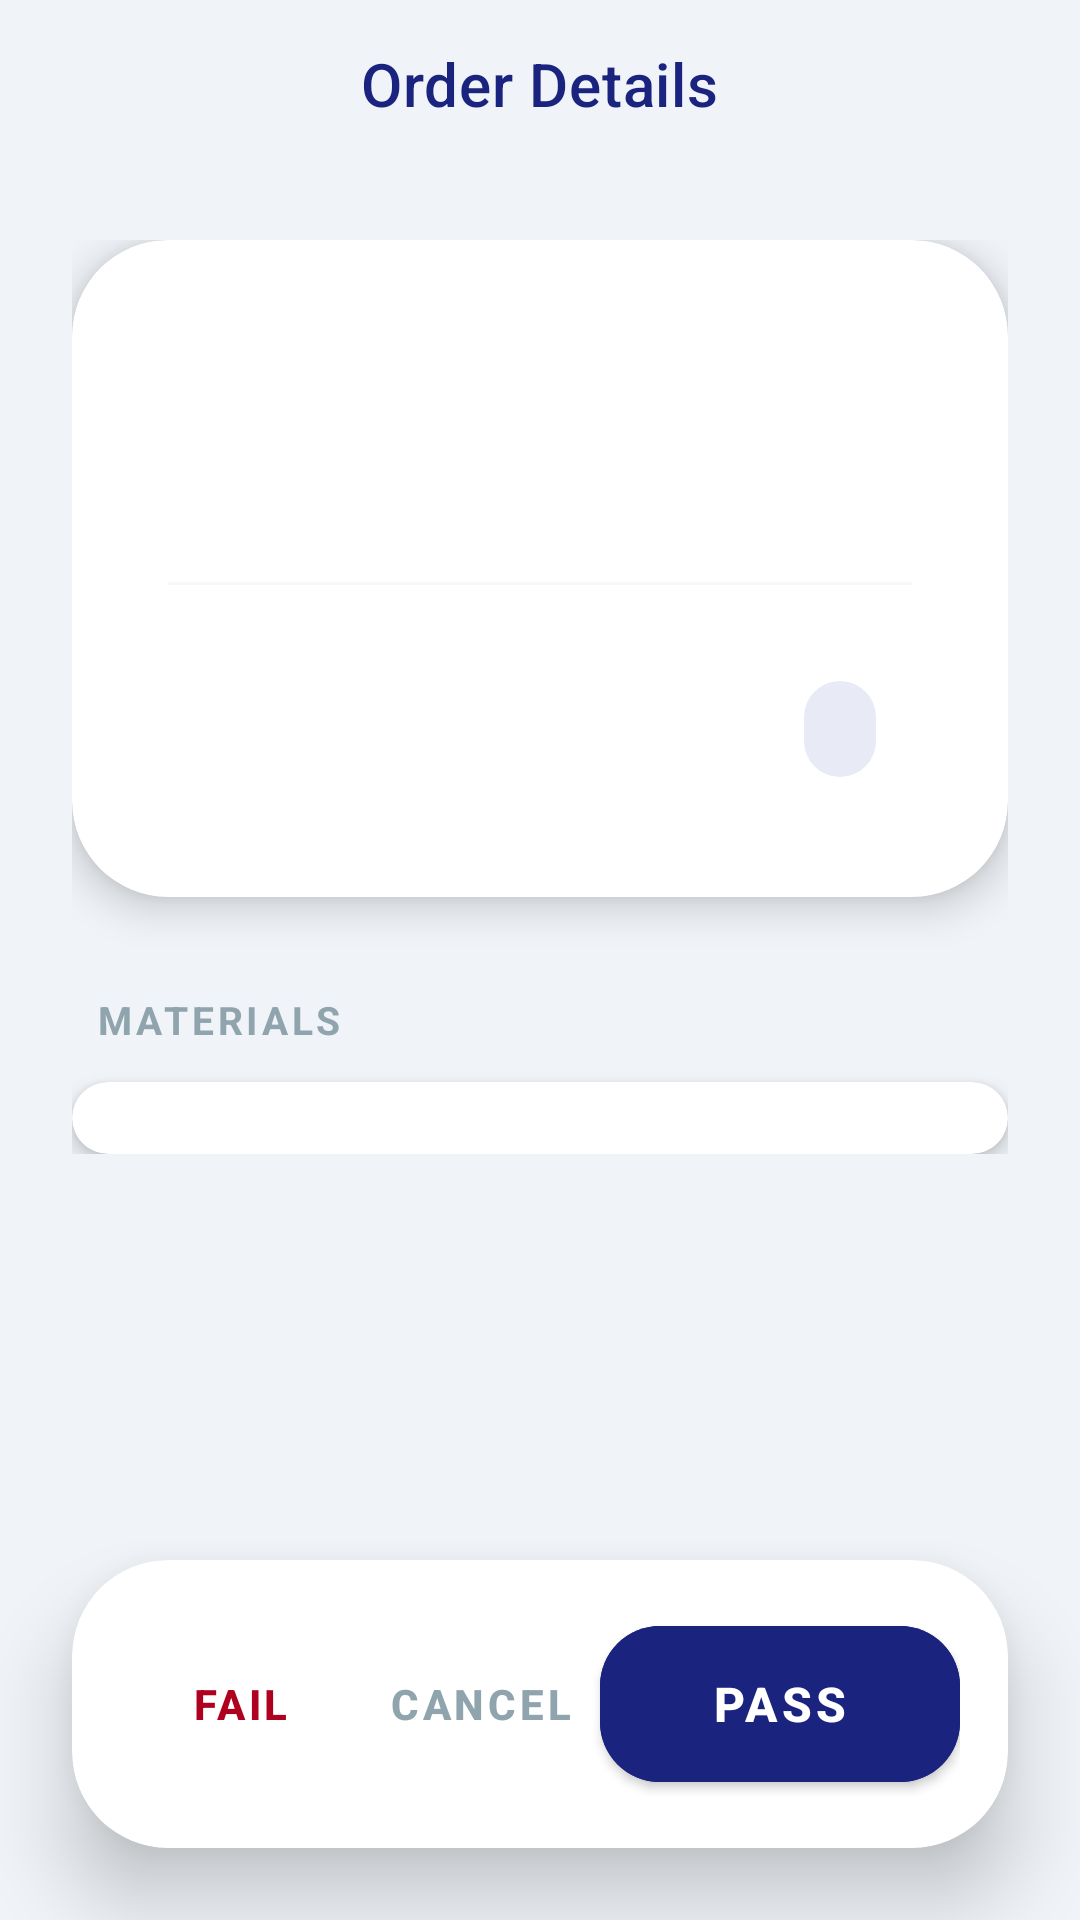

Layout XML and referenced resources for this Android screen:
<!-- AndroidManifest.xml: application theme Theme.Dh_android_tire_retread_production -->
<!-- res/layout/fragment_detail.xml -->
<?xml version="1.0" encoding="utf-8"?>
<androidx.coordinatorlayout.widget.CoordinatorLayout xmlns:android="http://schemas.android.com/apk/res/android"
    xmlns:app="http://schemas.android.com/apk/res-auto"
    xmlns:tools="http://schemas.android.com/tools"
    android:layout_width="match_parent"
    android:layout_height="match_parent"
    android:background="#F0F4F8">

    <com.google.android.material.appbar.AppBarLayout
        android:id="@+id/appBarLayout"
        android:layout_width="match_parent"
        android:layout_height="wrap_content"
        android:background="@android:color/transparent"
        app:elevation="0dp">

        <com.google.android.material.appbar.MaterialToolbar
            android:id="@+id/toolbar"
            android:layout_width="match_parent"
            android:layout_height="?attr/actionBarSize"
            app:navigationIcon="@drawable/ic_back"
            app:title="Order Details"
            app:titleCentered="true"
            app:titleTextColor="#1A237E"
            app:titleTextAppearance="@style/TextAppearance.MaterialComponents.Headline6" />
    </com.google.android.material.appbar.AppBarLayout>

    <androidx.core.widget.NestedScrollView
        android:layout_width="match_parent"
        android:layout_height="match_parent"
        app:layout_behavior="@string/appbar_scrolling_view_behavior">

        <LinearLayout
            android:layout_width="match_parent"
            android:layout_height="wrap_content"
            android:orientation="vertical"
            android:padding="24dp"
            android:paddingBottom="120dp">

            
            <com.google.android.material.card.MaterialCardView
                android:layout_width="match_parent"
                android:layout_height="wrap_content"
                app:cardCornerRadius="32dp"
                app:cardElevation="8dp"
                app:cardBackgroundColor="@color/white">

                <LinearLayout
                    android:layout_width="match_parent"
                    android:layout_height="wrap_content"
                    android:orientation="vertical"
                    android:padding="32dp">

                    <TextView
                        android:id="@+id/woNumber"
                        android:layout_width="wrap_content"
                        android:layout_height="wrap_content"
                        android:textColor="#1A237E"
                        android:textSize="26sp"
                        android:textStyle="bold"
                        tools:text="WO/2026/0042" />

                    <TextView
                        android:id="@+id/serialNumber"
                        android:layout_width="wrap_content"
                        android:layout_height="wrap_content"
                        android:layout_marginTop="4dp"
                        android:letterSpacing="0.05"
                        android:textAllCaps="true"
                        android:textColor="#90A4AE"
                        android:textSize="14sp"
                        android:textStyle="bold"
                        tools:text="SN-10001" />

                    <View
                        android:layout_width="match_parent"
                        android:layout_height="1dp"
                        android:layout_marginVertical="24dp"
                        android:background="#F5F7F9" />

                    <LinearLayout
                        android:layout_width="match_parent"
                        android:layout_height="wrap_content"
                        android:gravity="center_vertical"
                        android:orientation="horizontal">

                        <ImageView
                            android:layout_width="24dp"
                            android:layout_height="24dp"
                            android:src="@drawable/ic_person"
                            app:tint="#90A4AE"
                            android:contentDescription="@null" />

                        <TextView
                            android:id="@+id/customerName"
                            android:layout_width="0dp"
                            android:layout_height="wrap_content"
                            android:layout_marginStart="16dp"
                            android:layout_weight="1"
                            android:textColor="#455A64"
                            android:textSize="17sp"
                            tools:text="PT Sumber Jaya" />

                        <com.google.android.material.chip.Chip
                            android:id="@+id/serviceTypeChip"
                            style="@style/Widget.MaterialComponents.Chip.Action"
                            android:layout_width="wrap_content"
                            android:layout_height="wrap_content"
                            app:chipBackgroundColor="#E8EAF6"
                            app:chipCornerRadius="16dp"
                            android:textColor="#1A237E"
                            tools:text="Retread" />
                    </LinearLayout>
                </LinearLayout>
            </com.google.android.material.card.MaterialCardView>

            <TextView
                android:layout_width="wrap_content"
                android:layout_height="wrap_content"
                android:layout_marginStart="8dp"
                android:layout_marginTop="32dp"
                android:letterSpacing="0.1"
                android:text="MATERIALS"
                android:textColor="#90A4AE"
                android:textSize="13sp"
                android:textStyle="bold" />

            
            <com.google.android.material.card.MaterialCardView
                android:layout_width="match_parent"
                android:layout_height="wrap_content"
                android:layout_marginTop="12dp"
                app:cardCornerRadius="24dp"
                app:cardElevation="4dp"
                app:cardBackgroundColor="@color/white">

                <androidx.recyclerview.widget.RecyclerView
                    android:id="@+id/materialsRecyclerView"
                    android:layout_width="match_parent"
                    android:layout_height="wrap_content"
                    android:nestedScrollingEnabled="false"
                    android:padding="12dp" />
            </com.google.android.material.card.MaterialCardView>

        </LinearLayout>
    </androidx.core.widget.NestedScrollView>

    
    <com.google.android.material.card.MaterialCardView
        android:id="@+id/bottomActionsCard"
        android:layout_width="match_parent"
        android:layout_height="wrap_content"
        android:layout_gravity="bottom"
        android:layout_margin="24dp"
        app:cardCornerRadius="32dp"
        app:cardElevation="16dp"
        app:cardBackgroundColor="@color/white">

        <LinearLayout
            android:layout_width="match_parent"
            android:layout_height="wrap_content"
            android:gravity="center_vertical"
            android:orientation="horizontal"
            android:padding="16dp">

            <com.google.android.material.button.MaterialButton
                android:id="@+id/failButton"
                style="@style/Widget.MaterialComponents.Button.TextButton"
                android:layout_width="0dp"
                android:layout_height="64dp"
                android:layout_weight="1"
                android:text="FAIL"
                android:textColor="@color/error"
                android:textStyle="bold"
                app:rippleColor="#15FF0000" />

            <com.google.android.material.button.MaterialButton
                android:id="@+id/cancelButton"
                style="@style/Widget.MaterialComponents.Button.TextButton"
                android:layout_width="0dp"
                android:layout_height="64dp"
                android:layout_weight="1"
                android:text="CANCEL"
                android:textColor="#90A4AE"
                android:textStyle="bold" />

            <com.google.android.material.button.MaterialButton
                android:id="@+id/passButton"
                android:layout_width="0dp"
                android:layout_height="64dp"
                android:layout_weight="1.5"
                android:text="PASS"
                android:textSize="16sp"
                android:textStyle="bold"
                app:cornerRadius="20dp"
                android:backgroundTint="#1A237E" />

        </LinearLayout>
    </com.google.android.material.card.MaterialCardView>

</androidx.coordinatorlayout.widget.CoordinatorLayout>
<!-- resources referenced by this layout -->
<resources>
  <color name="error">#B00020</color>
  <color name="white">#FFFFFFFF</color>
  <style name="Theme.Dh_android_tire_retread_production" parent="Theme.MaterialComponents.Light.NoActionBar">
          
          <item name="colorPrimary">@color/primary</item>
          <item name="colorPrimaryVariant">@color/primary_dark</item>
          <item name="colorOnPrimary">@color/white</item>
          
          <item name="colorSecondary">@color/accent</item>
          <item name="colorSecondaryVariant">@color/primary_dark</item>
          <item name="colorOnSecondary">@color/white</item>
          
          <item name="android:statusBarColor">?attr/colorPrimaryVariant</item>
  
          
          <item name="android:forceDarkAllowed" tools:targetApi="q">false</item>
      </style>
  <color name="primary">#4A5D8A</color>
  <color name="primary_dark">#344161</color>
  <color name="accent">#8294C4</color>
</resources>
